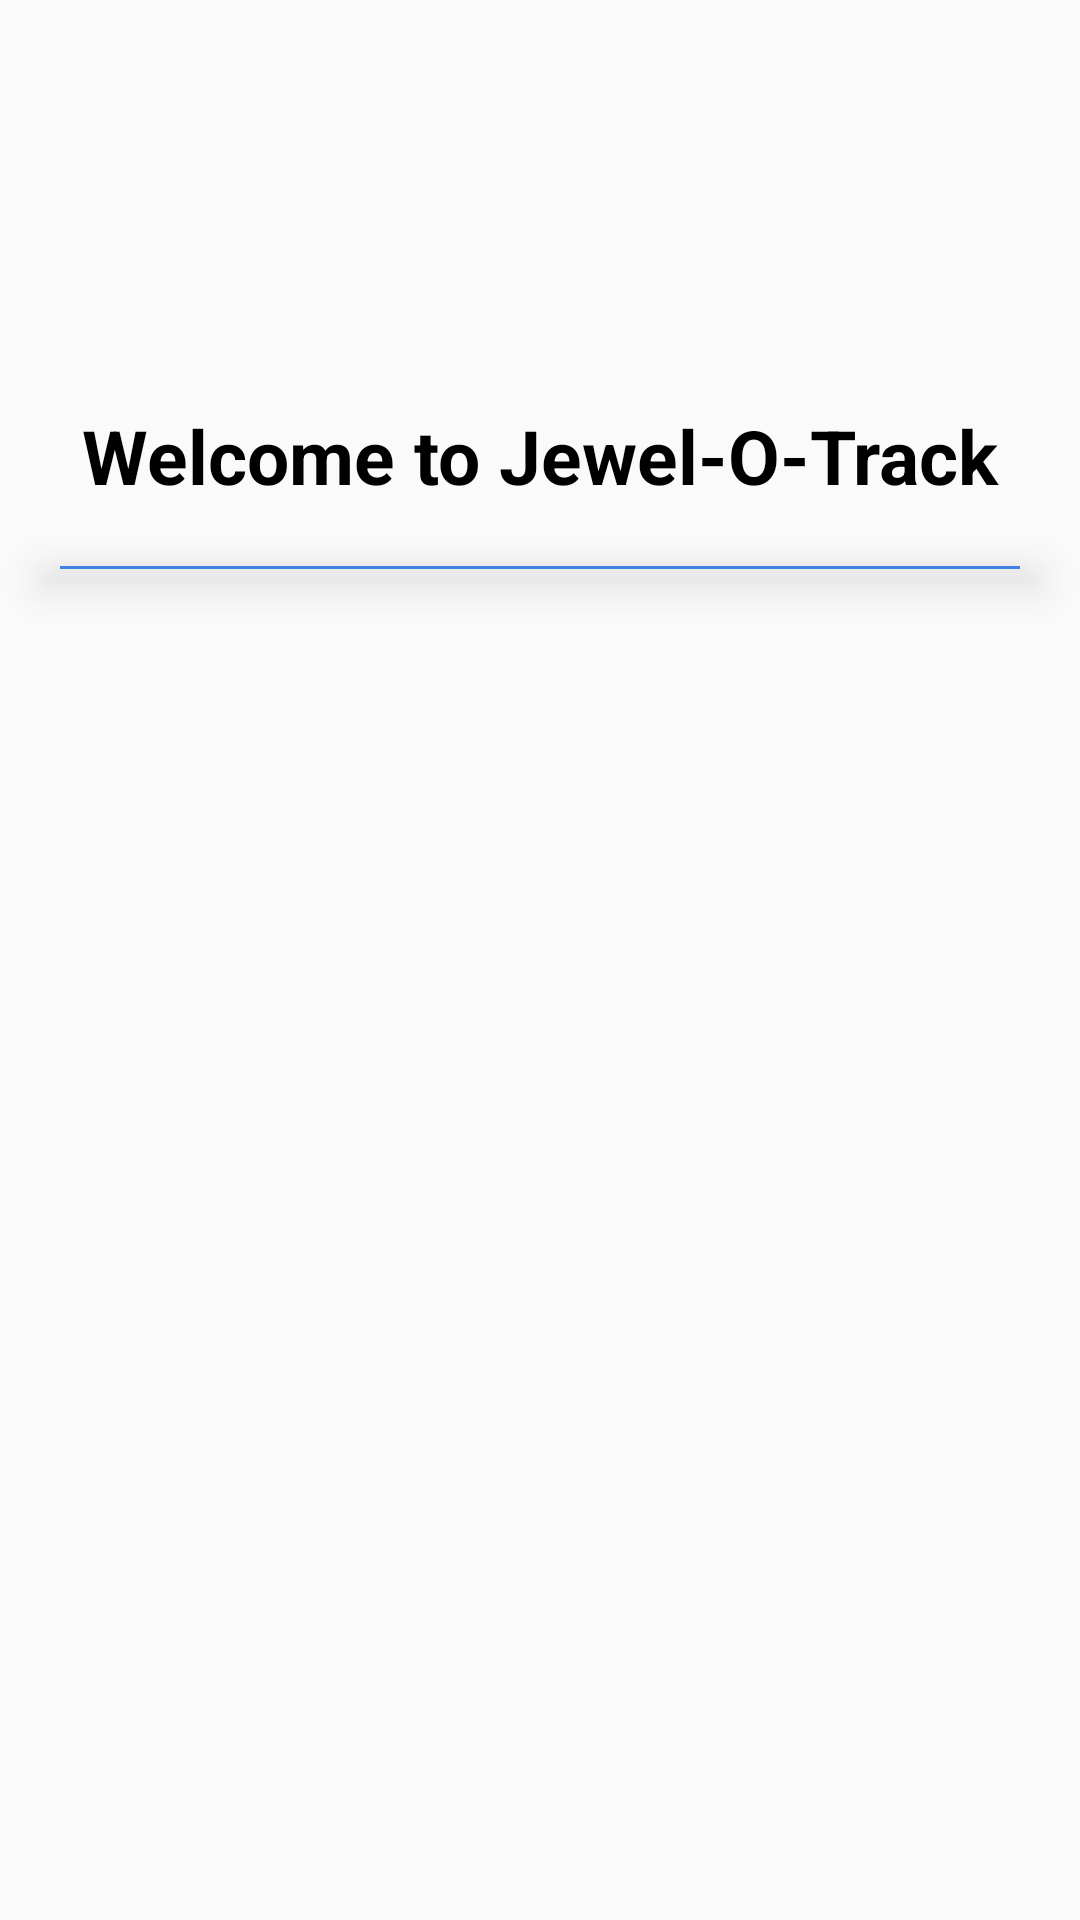

Reconstruct the res/layout file that produces this screen, plus the resources it refers to.
<!-- AndroidManifest.xml: application theme AppTheme -->
<!-- res/layout/activity_home.xml -->
<?xml version="1.0" encoding="utf-8"?>
<RelativeLayout

    xmlns:android="http://schemas.android.com/apk/res/android"
    xmlns:tools="http://schemas.android.com/tools"
    xmlns:arc="http://schemas.android.com/apk/res-auto"
    android:layout_width="match_parent"
    android:layout_height="match_parent"
    tools:context="com.jewel.admin.jewel_new.Home"
    android:orientation="vertical">

    <LinearLayout
        android:layout_width="match_parent"
        android:layout_height="wrap_content"
        android:orientation="vertical"
        android:paddingBottom="30dp"
        android:weightSum="1"
        android:layout_alignParentTop="true"
        android:layout_alignParentLeft="true">

        <RelativeLayout
            android:layout_width="match_parent"
            android:layout_height="match_parent">

            <LinearLayout
                android:layout_width="match_parent"
                android:layout_height="wrap_content"
                android:orientation="horizontal">

                <ImageView
                    android:id="@+id/Propic"
                    android:layout_width="120dp"
                    android:layout_height="120dp"
                    android:layout_alignParentTop="true"
                    android:layout_centerHorizontal="true"
                    android:layout_gravity="center"
                    android:layout_margin="5dp"
                    android:background="@drawable/image_shape"
                    arc:srcCompat="@mipmap/ic_launcher_round" />

                <LinearLayout
                    android:id="@+id/layout_cus"
                    android:layout_width="match_parent"
                    android:layout_height="match_parent"
                    android:orientation="vertical"
                    android:weightSum="3">

                    <TextView
                        android:id="@+id/cus_aadhar"
                        android:layout_width="match_parent"
                        android:layout_height="wrap_content"
                        android:layout_margin="2dp"
                        android:layout_weight="1"
                        android:gravity="center" />

                    <TextView
                        android:id="@+id/cus_name"
                        android:layout_width="match_parent"
                        android:layout_height="wrap_content"
                        android:layout_margin="2dp"
                        android:layout_weight="1"
                        android:gravity="center" />

                    <TextView
                        android:id="@+id/cus_email"
                        android:layout_width="match_parent"
                        android:layout_height="wrap_content"
                        android:layout_margin="2dp"
                        android:layout_weight="1"
                        android:gravity="center" />

                </LinearLayout>

            </LinearLayout>


        </RelativeLayout>

        <TextView
            android:id="@+id/textView2"
            android:layout_width="match_parent"
            android:layout_height="wrap_content"
            android:layout_alignParentLeft="true"
            android:layout_alignParentTop="true"
            android:layout_marginTop="5dp"
            android:text="Welcome to Jewel-O-Track"
            android:textAlignment="center"
            android:textColor="#000000"
            android:textSize="25sp"
            android:textStyle="normal|bold" />

        <View
            android:id="@+id/line"
            style="@style/Divider"
            android:layout_marginBottom="20dp"
            android:layout_marginLeft="20dp"
            android:layout_marginRight="20dp"
            android:layout_marginTop="20dp"
            android:background="#3f82e2"
            android:elevation="10dp"
            android:paddingLeft="15dp"
            android:paddingRight="15dp" />

        <ListView
            android:id="@+id/jewelsListView"
            android:layout_width="335dp"
            android:layout_height="wrap_content"
            android:layout_marginBottom="5dp"
            android:layout_marginLeft="15dp"
            android:layout_marginRight="15dp"
            android:layout_marginTop="5dp"
            android:dividerHeight="5dp"
            android:padding="5dp"></ListView>

    </LinearLayout>

</RelativeLayout>
<!-- resources referenced by this layout -->
<resources>
  <!-- drawable image_shape (drawable) -->
  <?xml version="1.0" encoding="utf-8"?>
  <shape xmlns:android="http://schemas.android.com/apk/res/android"
  
      android:shape="rectangle">
  
      <corners android:radius="4dp"/>
  </shape>
  <style name="Divider">
          <item name="android:layout_width">match_parent</item>
          <item name="android:layout_height">1dp</item>
          <item name="android:background">#00FF00</item>
      </style>
  <style name="AppTheme" parent="Theme.AppCompat.Light.DarkActionBar">
          
          <item name="colorPrimary">#191970</item>
          <item name="colorPrimaryDark">@color/colorPrimaryDark</item>
          <item name="colorAccent">@color/colorAccent</item>
      </style>
  <!-- not gathered from this repository: default colours our renderer supplied (Android Studio template values) -->
  <color name="colorPrimaryDark">#FF3700B3</color>
  <color name="colorAccent">#FF03DAC5</color>
</resources>
